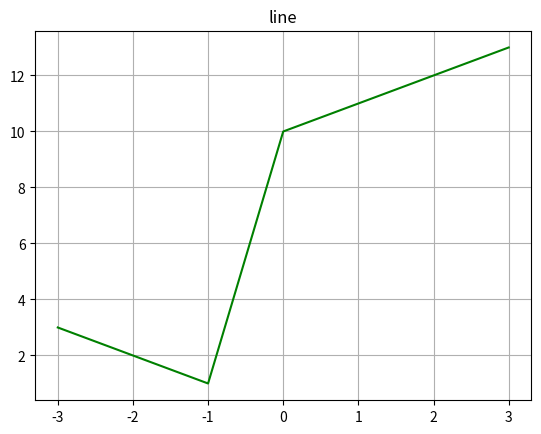

This figure's Python source:
import matplotlib.pyplot as plt
import numpy as np

# x_data = np.random.rand(100)
# y_data = np.random.rand(100)

# plt.title('scatter plot')
# plt.grid()
# plt.scatter(x_data,y_data,color='b',marker='o')
# plt.show()

x_data = [x for x in range(-5,5)]
y_data = [y*y for y in range(-5,5)]
x_data = [-3,-2,-1,0,1,2,3]
y_data = [3,2,1,10,11,12,13]
plt.title('line')
plt.grid()
plt.plot(x_data,y_data,color='g')
plt.show()